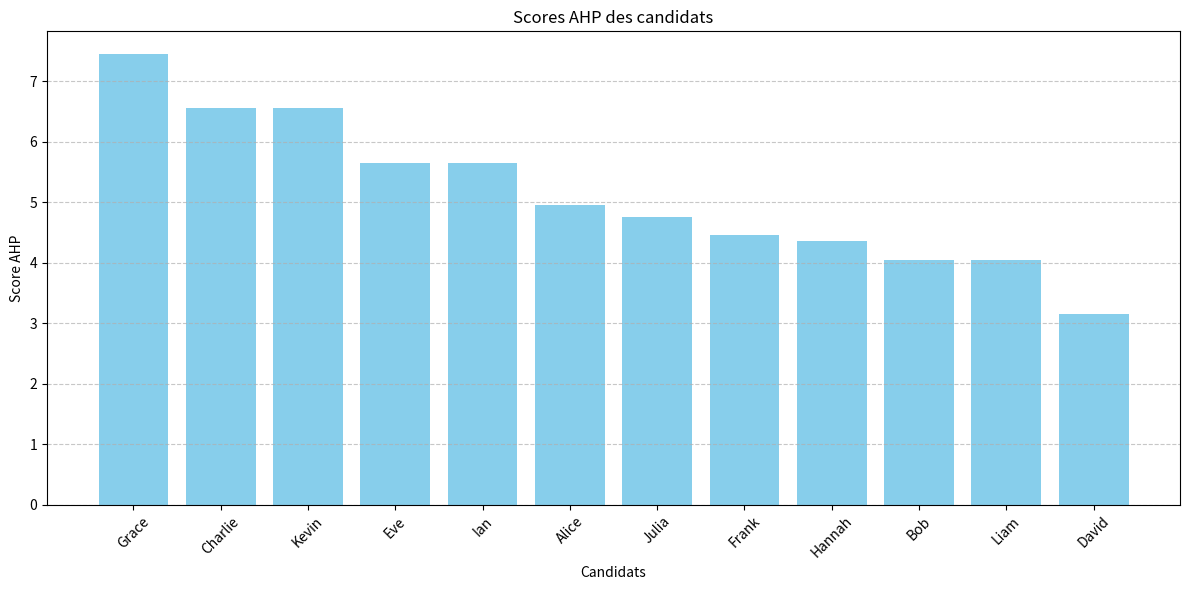
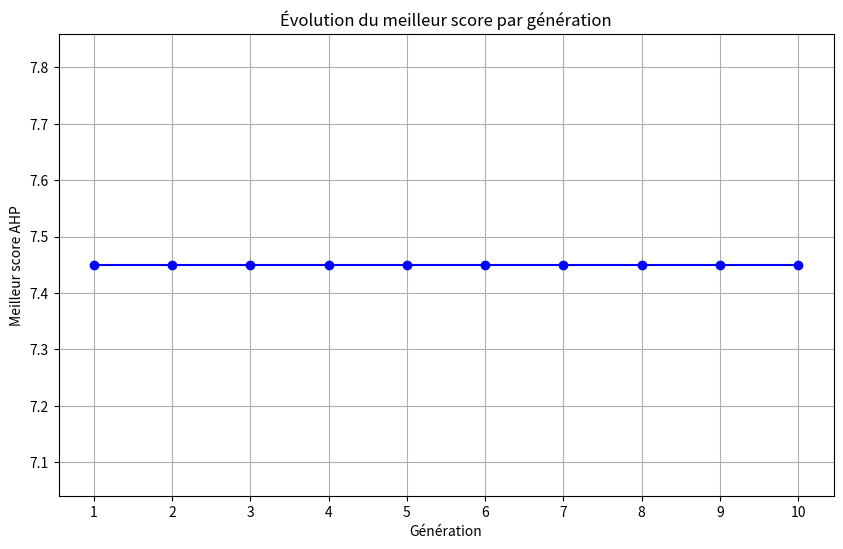

Reproduce these figures in Python, in order.
import random
import matplotlib.pyplot as plt

# Étape 1 : Offre d'emploi fictive et poids AHP
weights = {
    "java_skills": 0.4,  # Compétences en Java (priorité 1)
    "experience": 0.3,   # Expérience professionnelle (priorité 2)
    "database_skills": 0.2,  # Connaissances en bases de données (priorité 3)
    "languages": 0.05,   # Langues parlées (priorité 4)
    "references": 0.05   # Références professionnelles (priorité 5)
}

# Données statiques des candidats (exemple)
candidates = [
    {"name": "Alice", "java_skills": 5, "experience": 6, "database_skills": 4, "languages": 3, "references": 4},
    {"name": "Bob", "java_skills": 4, "experience": 5, "database_skills": 3, "languages": 4, "references": 3},
    {"name": "Charlie", "java_skills": 7, "experience": 8, "database_skills": 5, "languages": 2, "references": 5},
    {"name": "David", "java_skills": 3, "experience": 4, "database_skills": 2, "languages": 5, "references": 2},
    {"name": "Eve", "java_skills": 6, "experience": 7, "database_skills": 4, "languages": 3, "references": 4},
    {"name": "Frank", "java_skills": 5, "experience": 5, "database_skills": 3, "languages": 4, "references": 3},
    {"name": "Grace", "java_skills": 8, "experience": 9, "database_skills": 6, "languages": 2, "references": 5},
    {"name": "Hannah", "java_skills": 4, "experience": 6, "database_skills": 3, "languages": 4, "references": 3},
    {"name": "Ian", "java_skills": 6, "experience": 7, "database_skills": 4, "languages": 3, "references": 4},
    {"name": "Julia", "java_skills": 5, "experience": 6, "database_skills": 3, "languages": 4, "references": 3},
    {"name": "Kevin", "java_skills": 7, "experience": 8, "database_skills": 5, "languages": 2, "references": 5},
    {"name": "Liam", "java_skills": 4, "experience": 5, "database_skills": 3, "languages": 4, "references": 3}
]

# Fonction pour calculer le score AHP (fonction objectif)
def calculate_ahp_score(candidate):
    """
    Calcule le score AHP d'un candidat en fonction des critères pondérés.
    Ce score représente la capacité du candidat à répondre aux exigences de l'offre d'emploi.
    """
    score = (
        candidate["java_skills"] * weights["java_skills"] +
        candidate["experience"] * weights["experience"] +
        candidate["database_skills"] * weights["database_skills"] +
        candidate["languages"] * weights["languages"] +
        candidate["references"] * weights["references"]
    )
    return score

# Calcul des scores AHP pour chaque candidat
for candidate in candidates:
    candidate["ahp_score"] = calculate_ahp_score(candidate)

# Tri des candidats par score AHP décroissant
sorted_candidates = sorted(candidates, key=lambda x: x["ahp_score"], reverse=True)

# Affichage des meilleurs candidats après AHP
print("Meilleurs candidats sélectionnés après AHP (population initiale) :")
for i, candidate in enumerate(sorted_candidates[:10], start=1):
    print(f"{i}. {candidate['name']} - Score AHP : {candidate['ahp_score']:.2f}")
    print(f"   Raison : Fortes compétences en Java ({candidate['java_skills']}), "
          f"expérience solide ({candidate['experience']}), "
          f"bonnes connaissances en bases de données ({candidate['database_skills']}).\n")

# Graphique représentatif des scores AHP
names = [candidate["name"] for candidate in sorted_candidates]
scores = [candidate["ahp_score"] for candidate in sorted_candidates]

plt.figure(figsize=(12, 6))
plt.bar(names, scores, color='skyblue')
plt.title("Scores AHP des candidats")
plt.xlabel("Candidats")
plt.ylabel("Score AHP")
plt.xticks(rotation=45)
plt.grid(axis='y', linestyle='--', alpha=0.7)
plt.tight_layout()
plt.show()

# Population initiale pour l'algorithme génétique
initial_population = sorted_candidates[:10]

# Paramètres de l'algorithme génétique
POPULATION_SIZE = 10  # Taille de la population
GENERATIONS = 10      # Nombre de générations
CROSSOVER_RATE = 0.8  # Probabilité de croisement
MUTATION_RATE = 0.1   # Probabilité de mutation

# Fonction fitness (basée sur le score AHP)
def fitness(individual):
    """
    La fonction fitness évalue à quel point un individu (candidat) répond aux exigences de l'offre d'emploi.
    Plus le score est élevé, plus le candidat est adapté.
    """
    return individual["ahp_score"]

# Sélection par tournoi
def tournament_selection(population, k=3):
    """
    Sélectionne un individu en comparant k candidats aléatoires.
    Le candidat avec le score fitness le plus élevé est retenu.
    """
    selected = random.sample(population, k)
    return max(selected, key=fitness)

# Croisement à un point
def single_point_crossover(parent1, parent2):
    """
    Combine les caractéristiques de deux parents pour créer deux enfants.
    Un point de croisement est choisi aléatoirement.
    """
    point = random.randint(1, len(parent1) - 1)
    child1 = {**parent1, **{key: parent2[key] for key in list(parent2.keys())[point:]}}
    child2 = {**parent2, **{key: parent1[key] for key in list(parent1.keys())[point:]}}
    return child1, child2

# Mutation
def mutate(individual):
    """
    Modifie aléatoirement une caractéristique d'un individu pour introduire de la diversité.
    """
    attribute = random.choice(list(individual.keys()))
    if isinstance(individual[attribute], int):
        individual[attribute] += random.choice([-1, 1])
    return individual

# Algorithme génétique principal
def genetic_algorithm():
    population = initial_population
    best_individual = None
    best_fitness = float('-inf')
    best_per_generation = []  # Pour suivre le meilleur individu de chaque génération

    for generation in range(GENERATIONS):
        new_population = []

        while len(new_population) < POPULATION_SIZE:
            # Sélection par tournoi
            parent1 = tournament_selection(population)
            parent2 = tournament_selection(population)

            # Croisement
            if random.random() < CROSSOVER_RATE:
                child1, child2 = single_point_crossover(parent1, parent2)
                new_population.extend([child1, child2])
            else:
                new_population.extend([parent1, parent2])

            # Mutation
            for individual in new_population:
                if random.random() < MUTATION_RATE:
                    mutate(individual)

        # Mise à jour de la population
        population = new_population

        # Suivi du meilleur individu de cette génération
        current_best = max(population, key=fitness)
        if fitness(current_best) > best_fitness:
            best_individual = current_best
            best_fitness = fitness(current_best)

        best_per_generation.append((generation + 1, best_individual["name"], best_fitness))
        print(f"Génération {generation + 1} : Meilleur candidat = {best_individual['name']} (Score = {best_fitness:.2f})")

    # Graphique des meilleurs scores par génération
    generations, names, scores = zip(*best_per_generation)
    plt.figure(figsize=(10, 6))
    plt.plot(generations, scores, marker='o', color='b')
    plt.title("Évolution du meilleur score par génération")
    plt.xlabel("Génération")
    plt.ylabel("Meilleur score AHP")
    plt.xticks(generations)
    plt.grid()
    plt.show()

    return best_individual

# Exécution de l'algorithme génétique
best_candidate = genetic_algorithm()
print("\nMeilleur candidat trouvé après l'algorithme génétique :")
print(f"Nom : {best_candidate['name']}")
print(f"Score AHP : {best_candidate['ahp_score']:.2f}")
print("Raisons :")
print(f"- Excellentes compétences en Java ({best_candidate['java_skills']}) correspondant à la priorité 1.")
print(f"- Expérience professionnelle solide ({best_candidate['experience']}) correspondant à la priorité 2.")
print(f"- Bonnes connaissances en bases de données ({best_candidate['database_skills']}) correspondant à la priorité 3.")